Dataset: 600x600data (GitHub, AndyWang1996/DeepLearningProjectGroup4). Classes: normal, pneumonia.

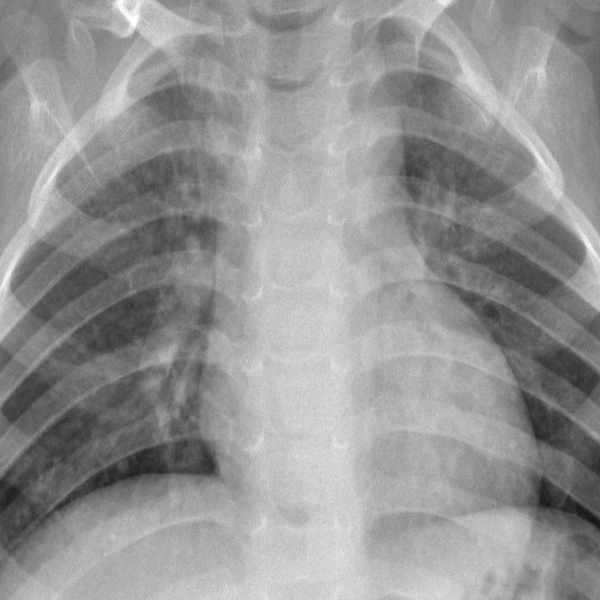
Label: normal

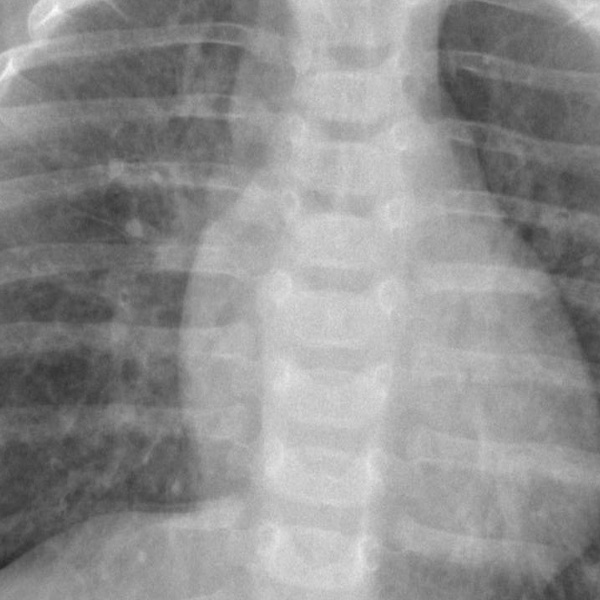
Label: pneumonia

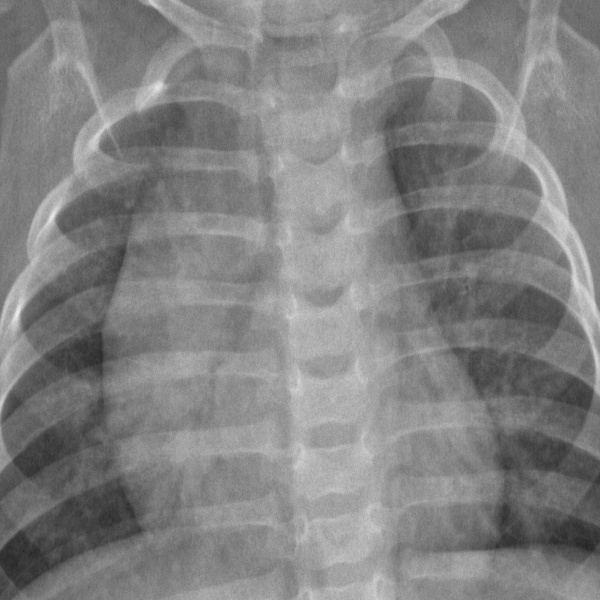
Label: normal

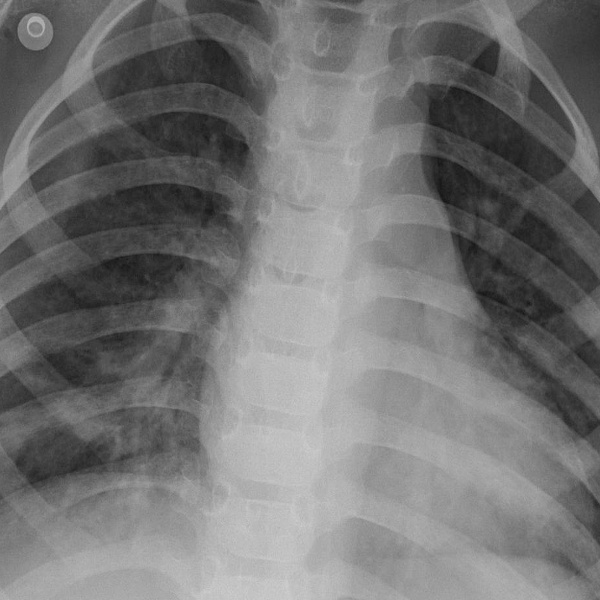
Label: pneumonia

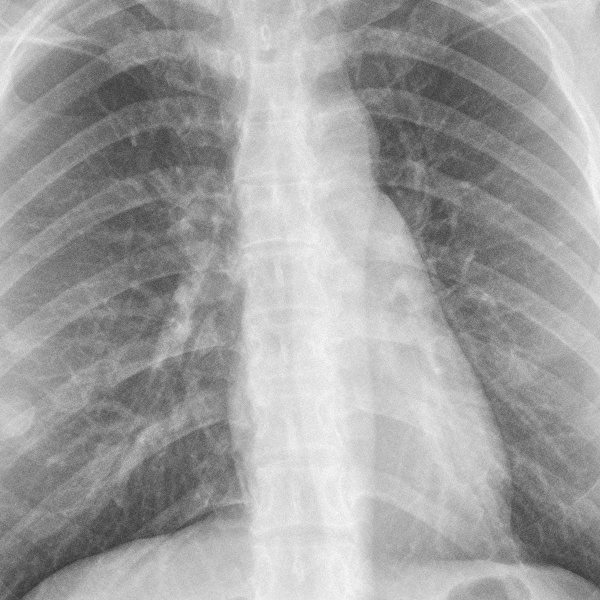
Label: normal

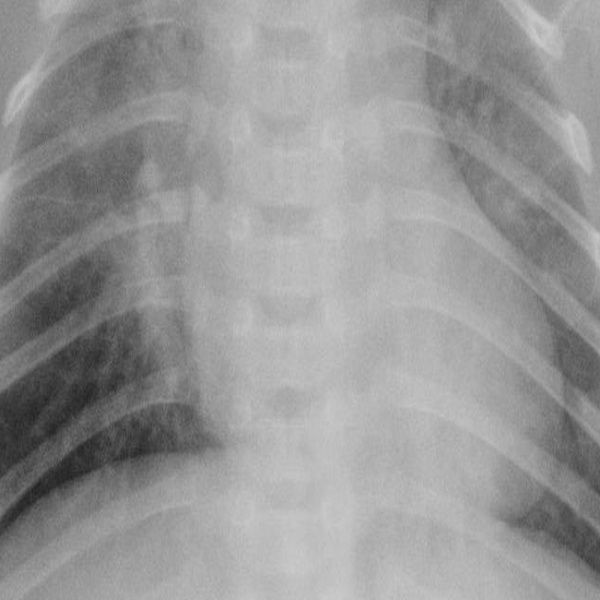
Label: pneumonia
